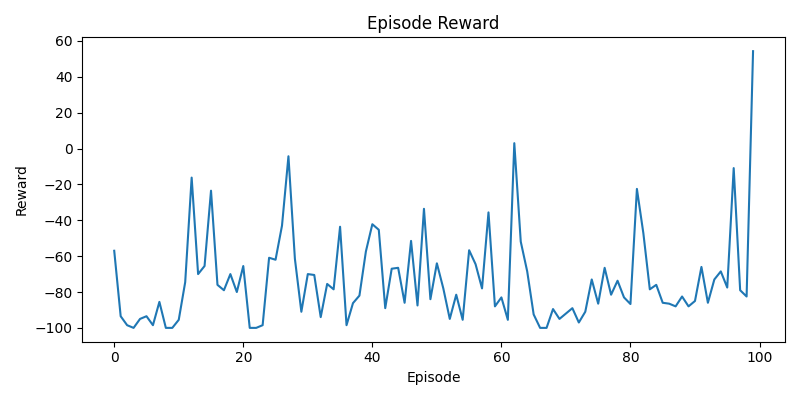

The file beside this chart, header and first rows:
episode, reward
1, -57.0
2, -93.5
3, -98.5
4, -100.0
5, -95.0
6, -93.5
7, -98.5
8, -85.5
9, -100.0
10, -100.0
11, -95.5
12, -74.5
13, -16.2
14, -70.0
15, -65.5
16, -23.5
17, -76.0
18, -79.0
19, -70.0
20, -80.0
21, -65.5
22, -100.0
23, -100.0
24, -98.5
25, -60.9
26, -62.0
27, -43.0
28, -4.3
29, -61.5
30, -91.0
31, -70.0
32, -70.5
33, -94.0
34, -75.5
35, -78.5
36, -43.6
37, -98.5
38, -86.2
39, -82.0
40, -57.4
41, -42.2
42, -45.3
43, -89.0
44, -67.0
45, -66.5
46, -86.0
47, -51.5
48, -87.5
49, -33.6
50, -84.0
51, -64.0
52, -78.0
53, -95.0
54, -81.5
55, -95.5
56, -56.7
57, -64.5
58, -78.0
59, -35.6
60, -88.0
... 40 more rows
